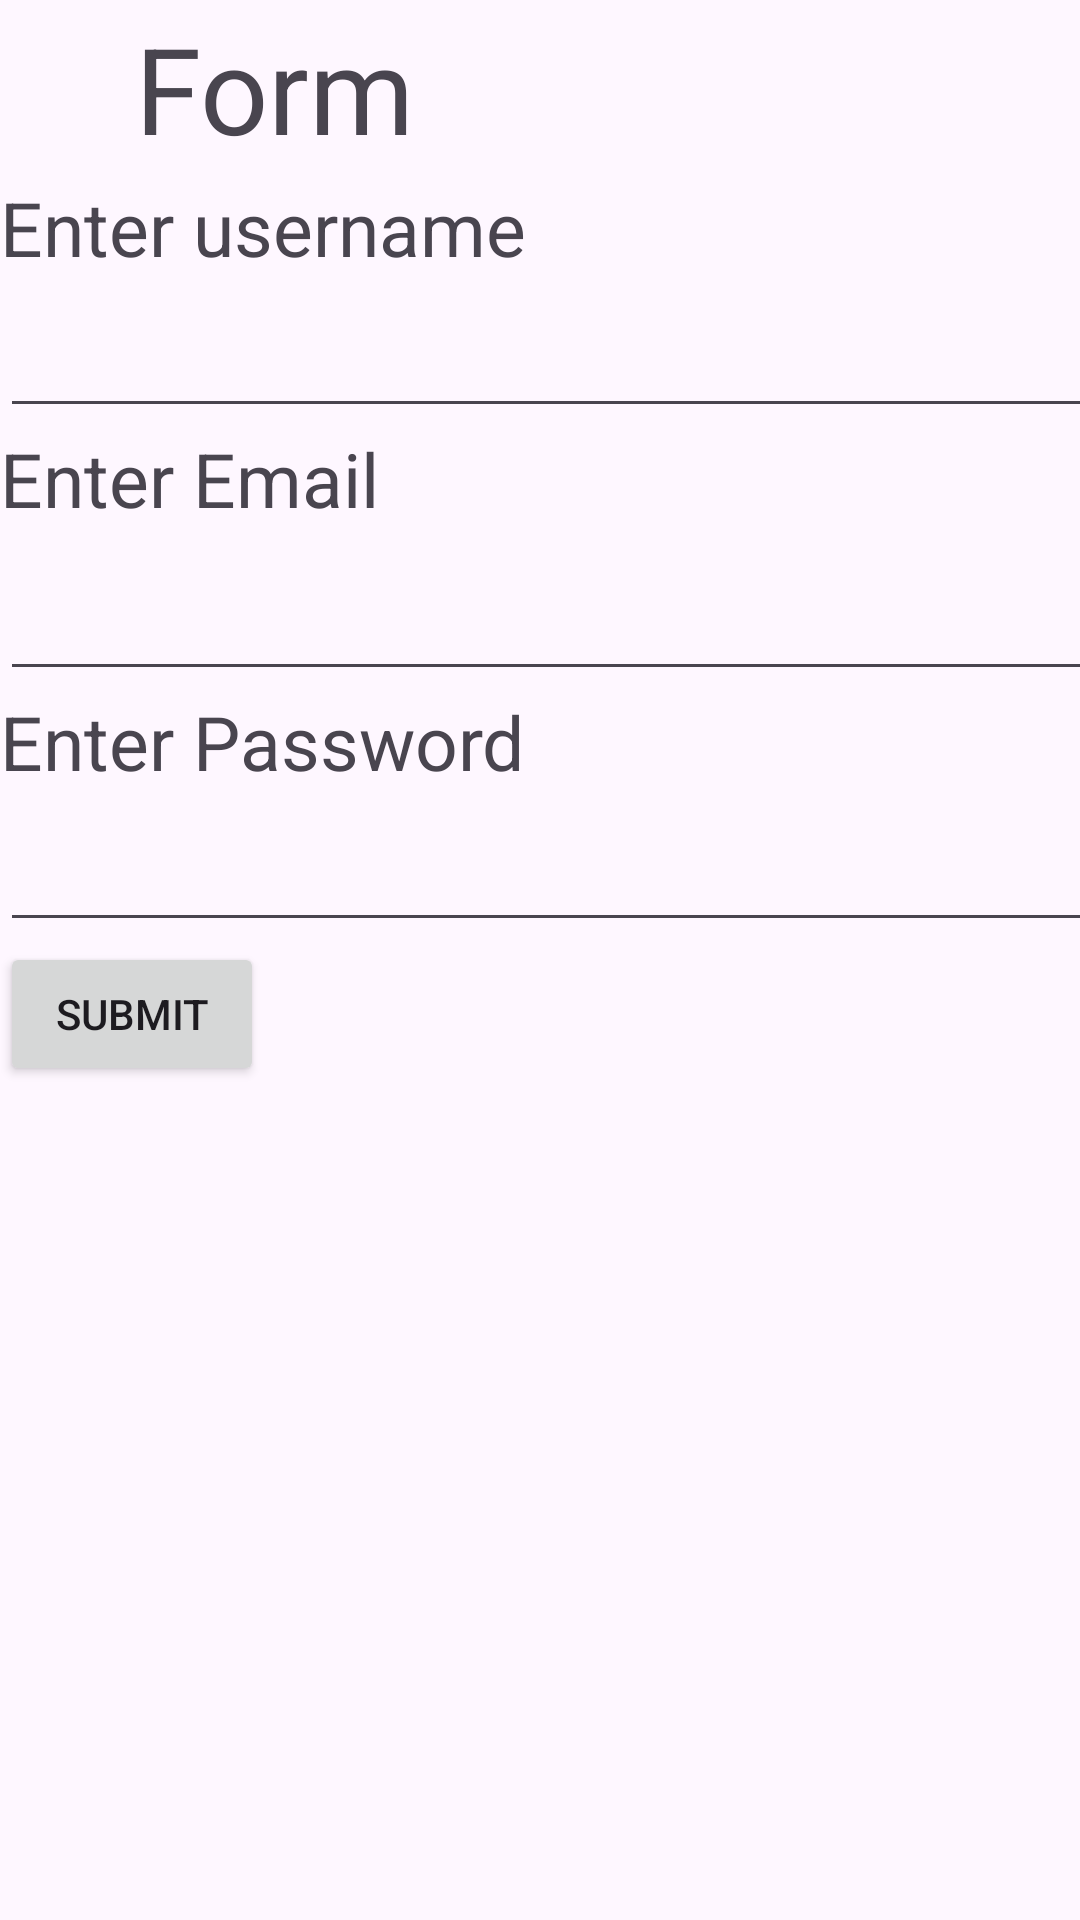

Layout XML and referenced resources for this Android screen:
<!-- AndroidManifest.xml: application theme Theme.Senddata -->
<!-- res/layout/activity_main.xml -->
<?xml version="1.0" encoding="utf-8"?>
<LinearLayout xmlns:android="http://schemas.android.com/apk/res/android"
    xmlns:app="http://schemas.android.com/apk/res-auto"
    xmlns:tools="http://schemas.android.com/tools"
    android:id="@+id/main"
    android:layout_width="match_parent"
    android:layout_height="match_parent"
    tools:context=".MainActivity"
    android:orientation="vertical" >

    <TextView
        android:id="@+id/textView"
        android:layout_width="193dp"
        android:layout_height="59dp"
        android:text="Form "
        android:textSize="40dp"
        android:gravity="center"
        tools:layout_editor_absoluteX="133dp"
        tools:layout_editor_absoluteY="33dp" />

    <TextView
        android:id="@+id/textView2"
        android:layout_width="wrap_content"
        android:layout_height="wrap_content"
        android:text="Enter username"
        android:textSize="25dp"
        tools:layout_editor_absoluteX="16dp"
        tools:layout_editor_absoluteY="203dp" />

    <EditText
        android:id="@+id/editTextText"
        android:layout_width="421dp"
        android:layout_height="50dp"
        android:ems="10"
        android:inputType="text"
        android:text=""
        tools:layout_editor_absoluteX="16dp"
        tools:layout_editor_absoluteY="237dp" />

    <TextView
        android:id="@+id/textView3"
        android:layout_width="wrap_content"
        android:layout_height="wrap_content"
        android:text="Enter Email"
        android:textSize="25dp"
        tools:layout_editor_absoluteX="16dp"
        tools:layout_editor_absoluteY="352dp" />

    <EditText
        android:id="@+id/editTextText2"
        android:layout_width="415dp"
        android:layout_height="54dp"
        android:ems="10"
        android:inputType="textEmailAddress"
        android:text=""
        tools:layout_editor_absoluteX="17dp"
        tools:layout_editor_absoluteY="390dp" />

    <TextView
        android:id="@+id/textView4"
        android:layout_width="wrap_content"
        android:layout_height="wrap_content"
        android:text="Enter Password"
        android:textSize="25dp"
        tools:layout_editor_absoluteX="16dp"
        tools:layout_editor_absoluteY="507dp" />

    <EditText
        android:id="@+id/editTextText3"
        android:layout_width="413dp"
        android:layout_height="50dp"
        android:ems="10"
        android:inputType="textPassword"
        android:text=""
        tools:layout_editor_absoluteX="17dp"
        tools:layout_editor_absoluteY="556dp" />

    <Button
        android:id="@+id/button"
        android:layout_width="wrap_content"
        android:layout_height="wrap_content"
        android:text="Submit"
        tools:layout_editor_absoluteX="158dp"
        tools:layout_editor_absoluteY="673dp" />

</LinearLayout>
<!-- resources referenced by this layout -->
<resources>
  <style name="Theme.Senddata" parent="Base.Theme.Senddata" />
  <style name="Base.Theme.Senddata" parent="Theme.Material3.DayNight.NoActionBar">
          
          
      </style>
</resources>
